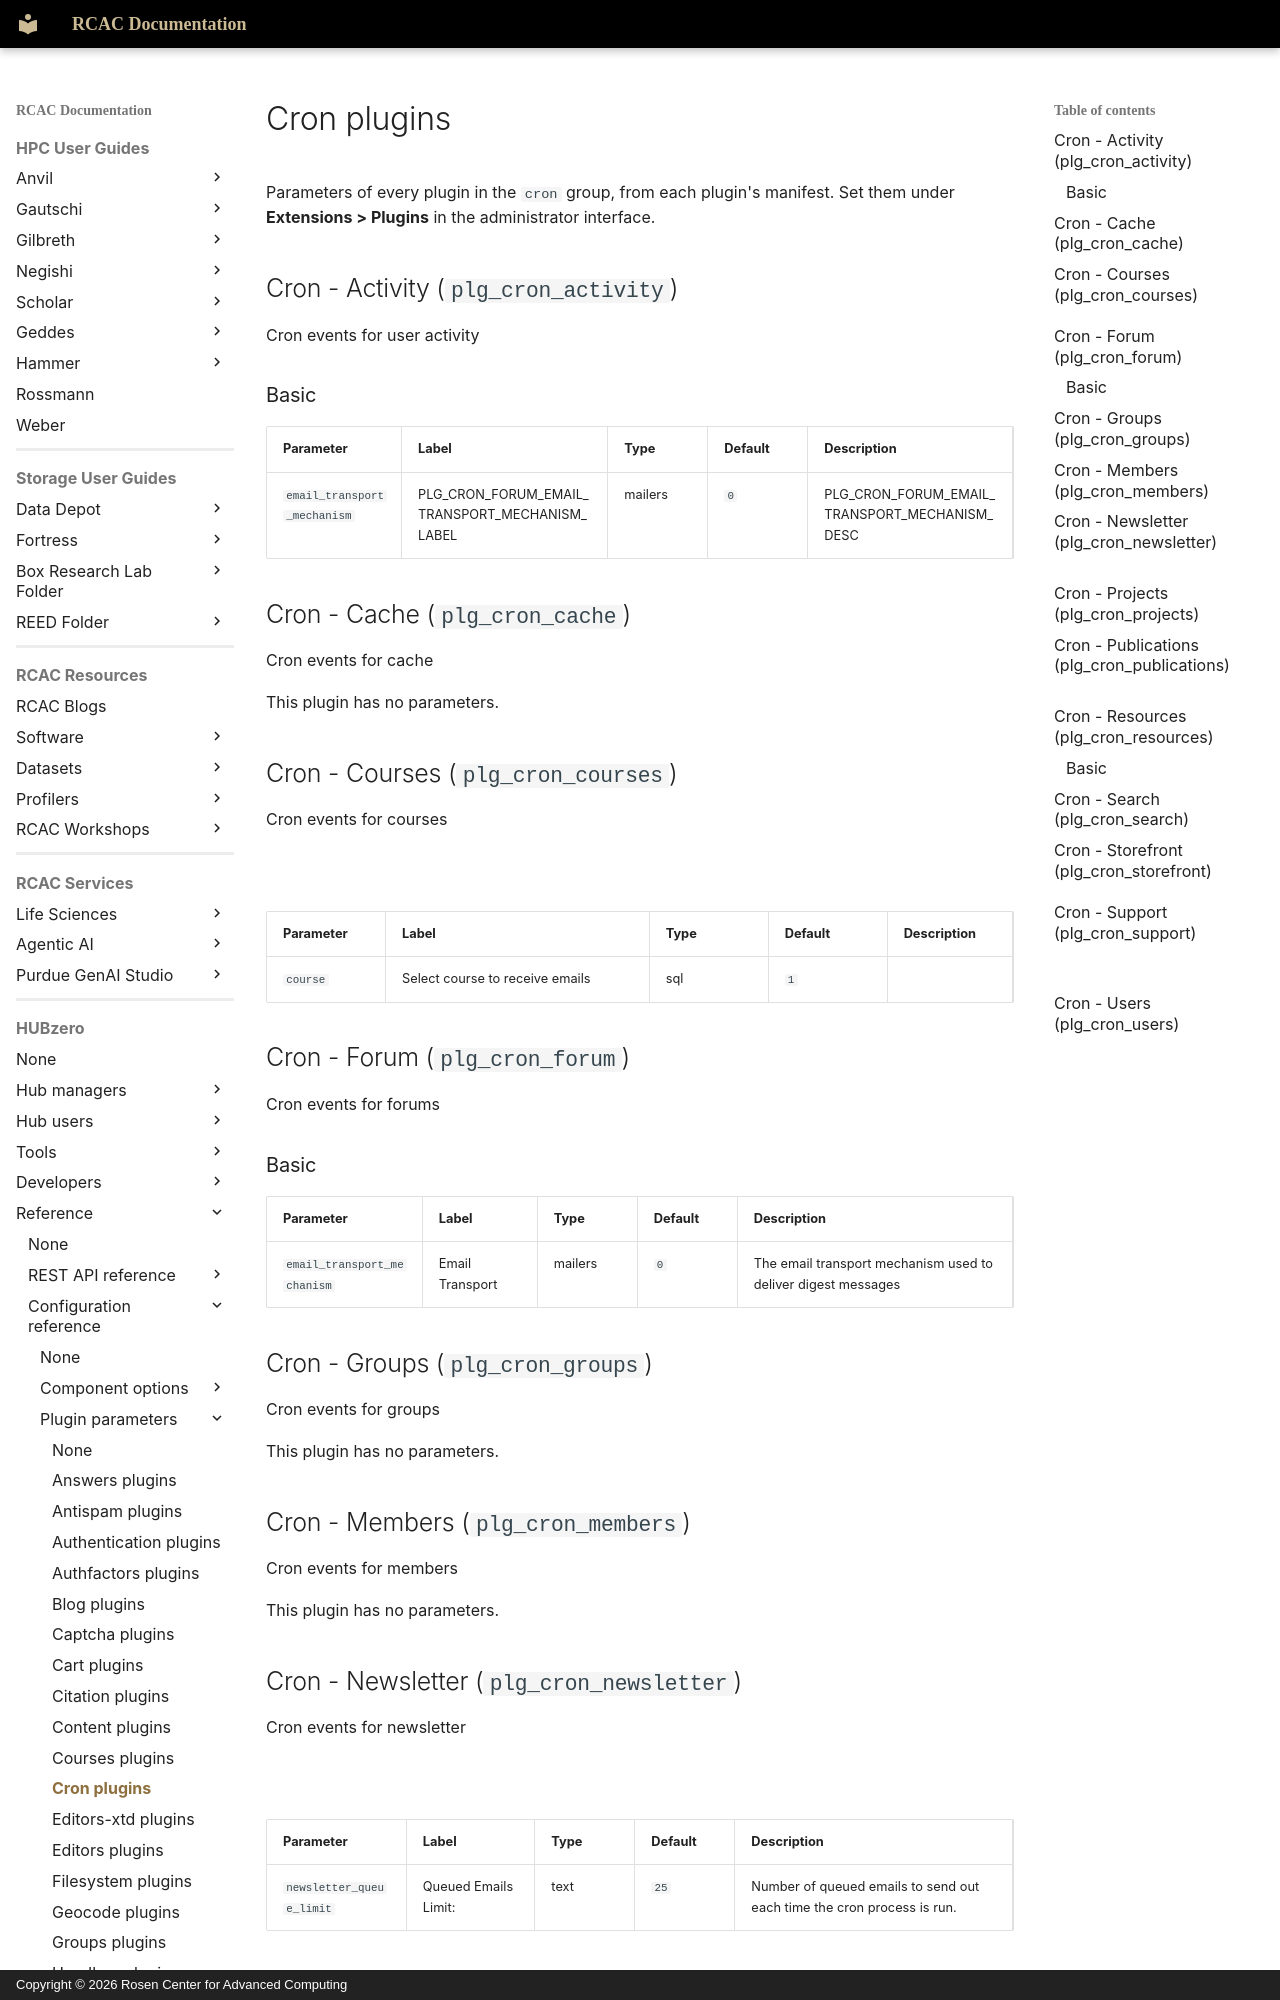

repository: PurdueRCAC/RCAC-Docs · page: hubzero/reference/configuration/plugins/cron/index.html · generator: mkdocs · copyright: Copyright © 2026 Rosen Center for Advanced Computing

---
tags:
- HUBzero
render_macros: false
hubzero:
  upstream: docs/reference/configuration/plugins/cron.md
  commit: 9c1a8c678002bdfb41860f90915a3589ab60339e
  status: generated
  source: core/plugins/cron/*/*.xml
---

# Cron plugins

Parameters of every plugin in the `cron` group, from each plugin's manifest. Set them under **Extensions > Plugins** in the administrator interface.

## Cron - Activity (`plg_cron_activity`) { #cron-activity-plg-cron-activity }

Cron events for user activity

### Basic

| Parameter | Label | Type | Default | Description |
|---|---|---|---|---|
| `email_transport_mechanism` | PLG_CRON_FORUM_EMAIL_TRANSPORT_MECHANISM_LABEL | mailers | `0` | PLG_CRON_FORUM_EMAIL_TRANSPORT_MECHANISM_DESC |

## Cron - Cache (`plg_cron_cache`) { #cron-cache-plg-cron-cache }

Cron events for cache

This plugin has no parameters.

## Cron - Courses (`plg_cron_courses`) { #cron-courses-plg-cron-courses }

Cron events for courses

### 

| Parameter | Label | Type | Default | Description |
|---|---|---|---|---|
| `course` | Select course to receive emails | sql | `1` |  |

## Cron - Forum (`plg_cron_forum`) { #cron-forum-plg-cron-forum }

Cron events for forums

### Basic { #basic-2 }

| Parameter | Label | Type | Default | Description |
|---|---|---|---|---|
| `email_transport_mechanism` | Email Transport | mailers | `0` | The email transport mechanism used to deliver digest messages |

## Cron - Groups (`plg_cron_groups`) { #cron-groups-plg-cron-groups }

Cron events for groups

This plugin has no parameters.

## Cron - Members (`plg_cron_members`) { #cron-members-plg-cron-members }

Cron events for members

This plugin has no parameters.

## Cron - Newsletter (`plg_cron_newsletter`) { #cron-newsletter-plg-cron-newsletter }

Cron events for newsletter

### 

| Parameter | Label | Type | Default | Description |
|---|---|---|---|---|
| `newsletter_queue_limit` | Queued Emails Limit: | text | `25` | Number of queued emails to send out each time the cron process is run. |

### 

| Parameter | Label | Type | Default | Description |
|---|---|---|---|---|
| `newsletter_ips_limit` | IPs Limit: | text | `100` | Number of IPs to process each time the cron process is run. |

## Cron - Projects (`plg_cron_projects`) { #cron-projects-plg-cron-projects }

Cron events for projects

This plugin has no parameters.
